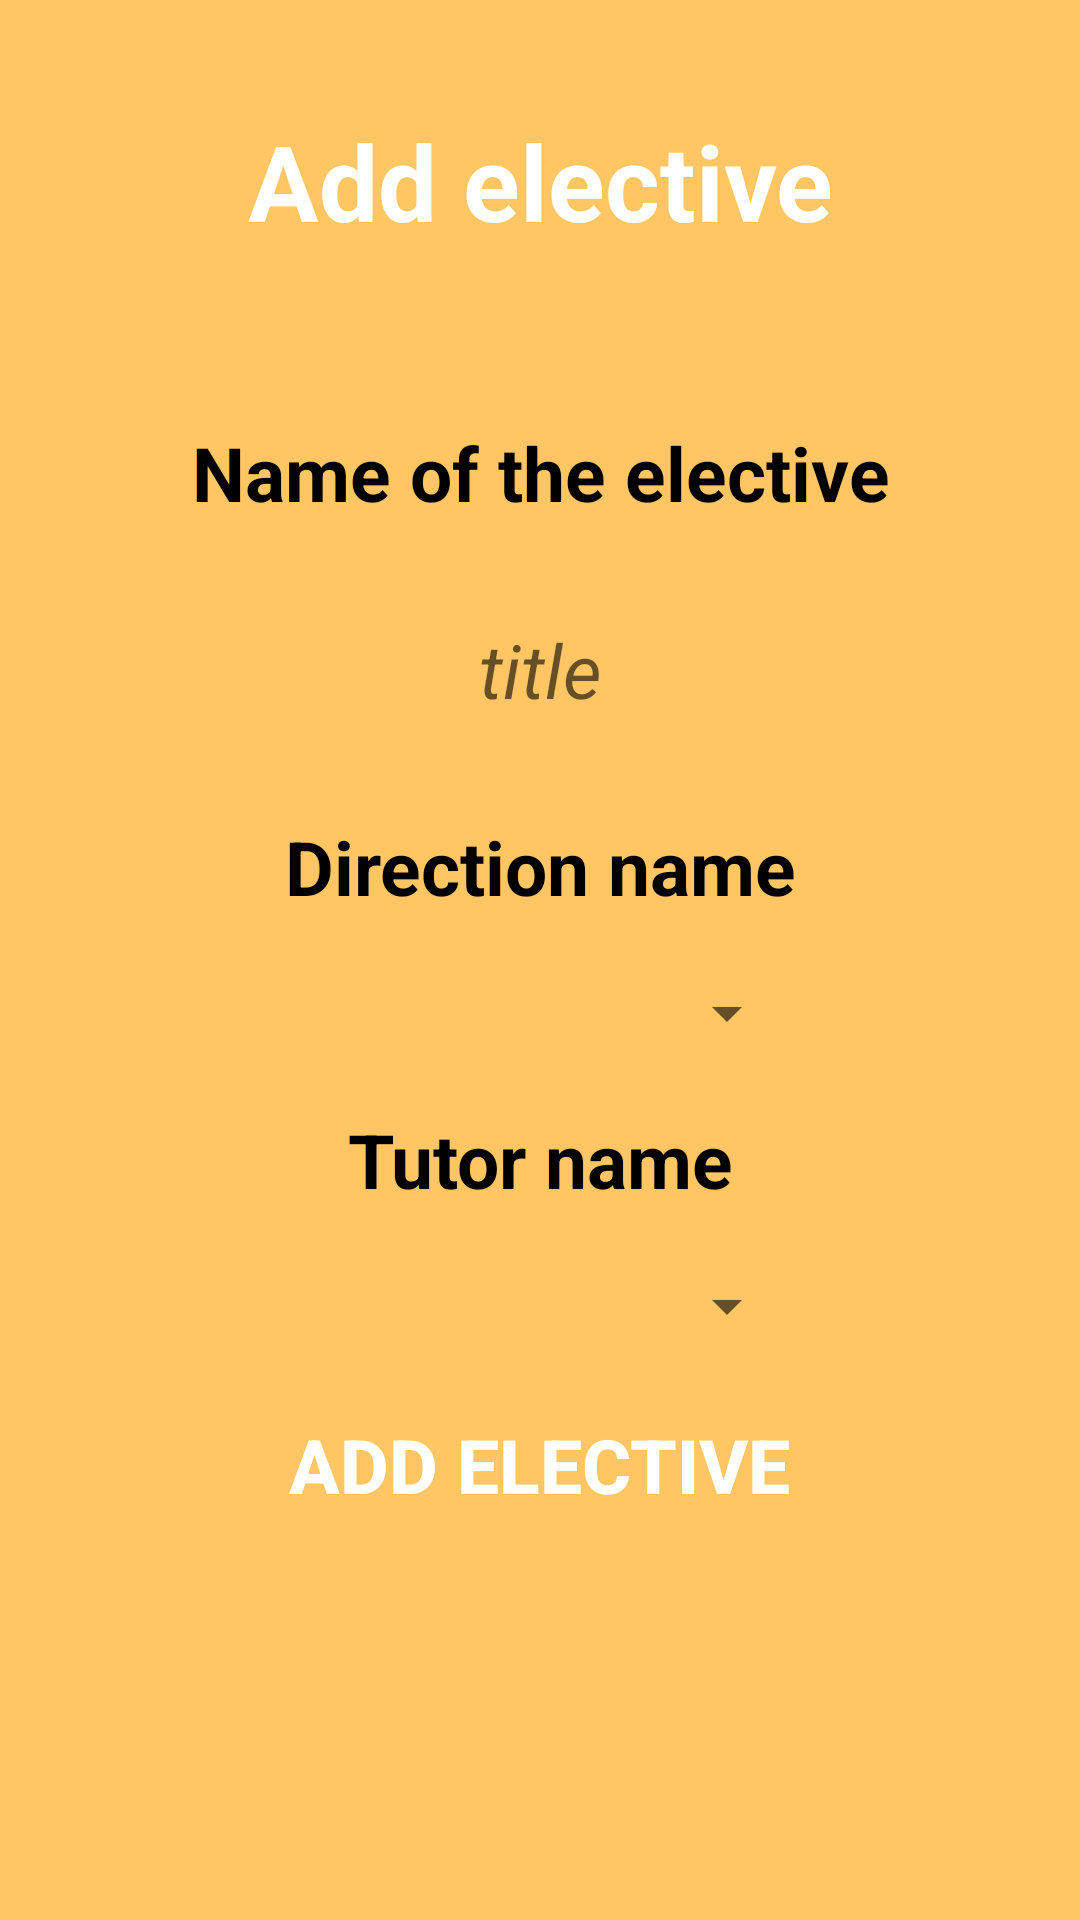

Reconstruct the res/layout file that produces this screen, plus the resources it refers to.
<!-- AndroidManifest.xml: fallback theme Theme.MaterialComponents.DayNight.NoActionBar -->
<!-- res/layout/fragment_add_elective.xml -->
<?xml version="1.0" encoding="utf-8"?>
<LinearLayout xmlns:android="http://schemas.android.com/apk/res/android"
    xmlns:tools="http://schemas.android.com/tools"
    android:layout_width="match_parent"
    android:layout_height="match_parent"
    android:background="@color/main_color"
    android:clickable="true"
    android:focusable="true"
    android:orientation="vertical"
    tools:context="fragment.AddElectiveFragment">

    <TextView
        android:layout_width="match_parent"
        android:layout_height="wrap_content"
        android:layout_margin="25dp"
        android:gravity="center"
        android:padding="12dp"
        android:text="@string/add_elective"
        android:textColor="@android:color/white"
        android:textSize="35sp"
        android:textStyle="bold"/>


    <LinearLayout
        android:layout_width="wrap_content"
        android:layout_height="wrap_content"
        android:layout_gravity="center"
        android:background="@drawable/ic_recycler_back"
        android:orientation="vertical">

        <TextView
            android:layout_width="wrap_content"
            android:layout_height="wrap_content"
            android:layout_gravity="center_horizontal"
            android:layout_margin="8dp"
            android:gravity="center"
            android:padding="12dp"
            android:text="@string/name_of_the_elective"
            android:textColor="@color/black"
            android:textSize="25sp"
            android:textStyle="bold" />

        <EditText
            android:id="@+id/et_electiveName"
            android:layout_width="match_parent"
            android:layout_height="wrap_content"
            android:layout_gravity="center_horizontal"
            android:layout_marginLeft="50dp"
            android:layout_marginRight="50dp"
            android:background="@drawable/ic_btn_bck"
            android:gravity="center"
            android:hint="@string/title"
            android:padding="12dp"
            android:textColor="@color/white"
            android:textSize="25sp"
            android:textStyle="italic" />

        <TextView
            android:layout_width="wrap_content"
            android:layout_height="wrap_content"
            android:layout_gravity="center_horizontal"
            android:layout_margin="8dp"
            android:gravity="center"
            android:padding="12dp"
            android:text="@string/direction_name"
            android:textColor="@color/black"
            android:textSize="25sp"
            android:textStyle="bold" />

        <androidx.appcompat.widget.AppCompatSpinner
            android:id="@+id/sp_direction"
            android:layout_width="match_parent"
            android:layout_height="wrap_content"
            android:layout_gravity="center_horizontal"
            android:layout_marginLeft="50dp"
            android:layout_marginRight="50dp"
            android:padding="12dp"
            android:textColor="@color/white"
            android:textSize="25sp"
            android:textStyle="italic"/>

        <TextView
            android:layout_width="wrap_content"
            android:layout_height="wrap_content"
            android:layout_gravity="center_horizontal"
            android:layout_margin="8dp"
            android:gravity="center"
            android:padding="12dp"
            android:text="@string/tutor_name"
            android:textColor="@color/black"
            android:textSize="25sp"
            android:textStyle="bold" />

        <androidx.appcompat.widget.AppCompatSpinner
            android:id="@+id/sp_tutor"
            android:layout_width="match_parent"
            android:layout_height="wrap_content"
            android:layout_gravity="center_horizontal"
            android:layout_marginLeft="50dp"
            android:layout_marginRight="50dp"
            android:padding="12dp"
            android:textColor="@color/white"
            android:textSize="25sp"
            android:textStyle="italic"/>

        <androidx.appcompat.widget.AppCompatButton
            android:id="@+id/btn_add"
            android:layout_width="wrap_content"
            android:layout_height="wrap_content"
            android:layout_gravity="center_horizontal"
            android:layout_marginTop="12dp"
            android:background="@drawable/ic_btn_bck"
            android:gravity="center"
            android:padding="12dp"
            android:text="@string/add_elective"
            android:textColor="@color/white"
            android:textSize="25sp"
            android:textStyle="bold" />

    </LinearLayout>

</LinearLayout>
<!-- resources referenced by this layout -->
<resources>
  <color name="black">#FF000000</color>
  <color name="main_color">#FFC663</color>
  <color name="white">#FFFFFFFF</color>
  <string name="add_elective">Add elective</string>
  <string name="direction_name">Direction name</string>
  <string name="name_of_the_elective">Name of the elective</string>
  <string name="title">title</string>
  <string name="tutor_name">Tutor name</string>
</resources>
